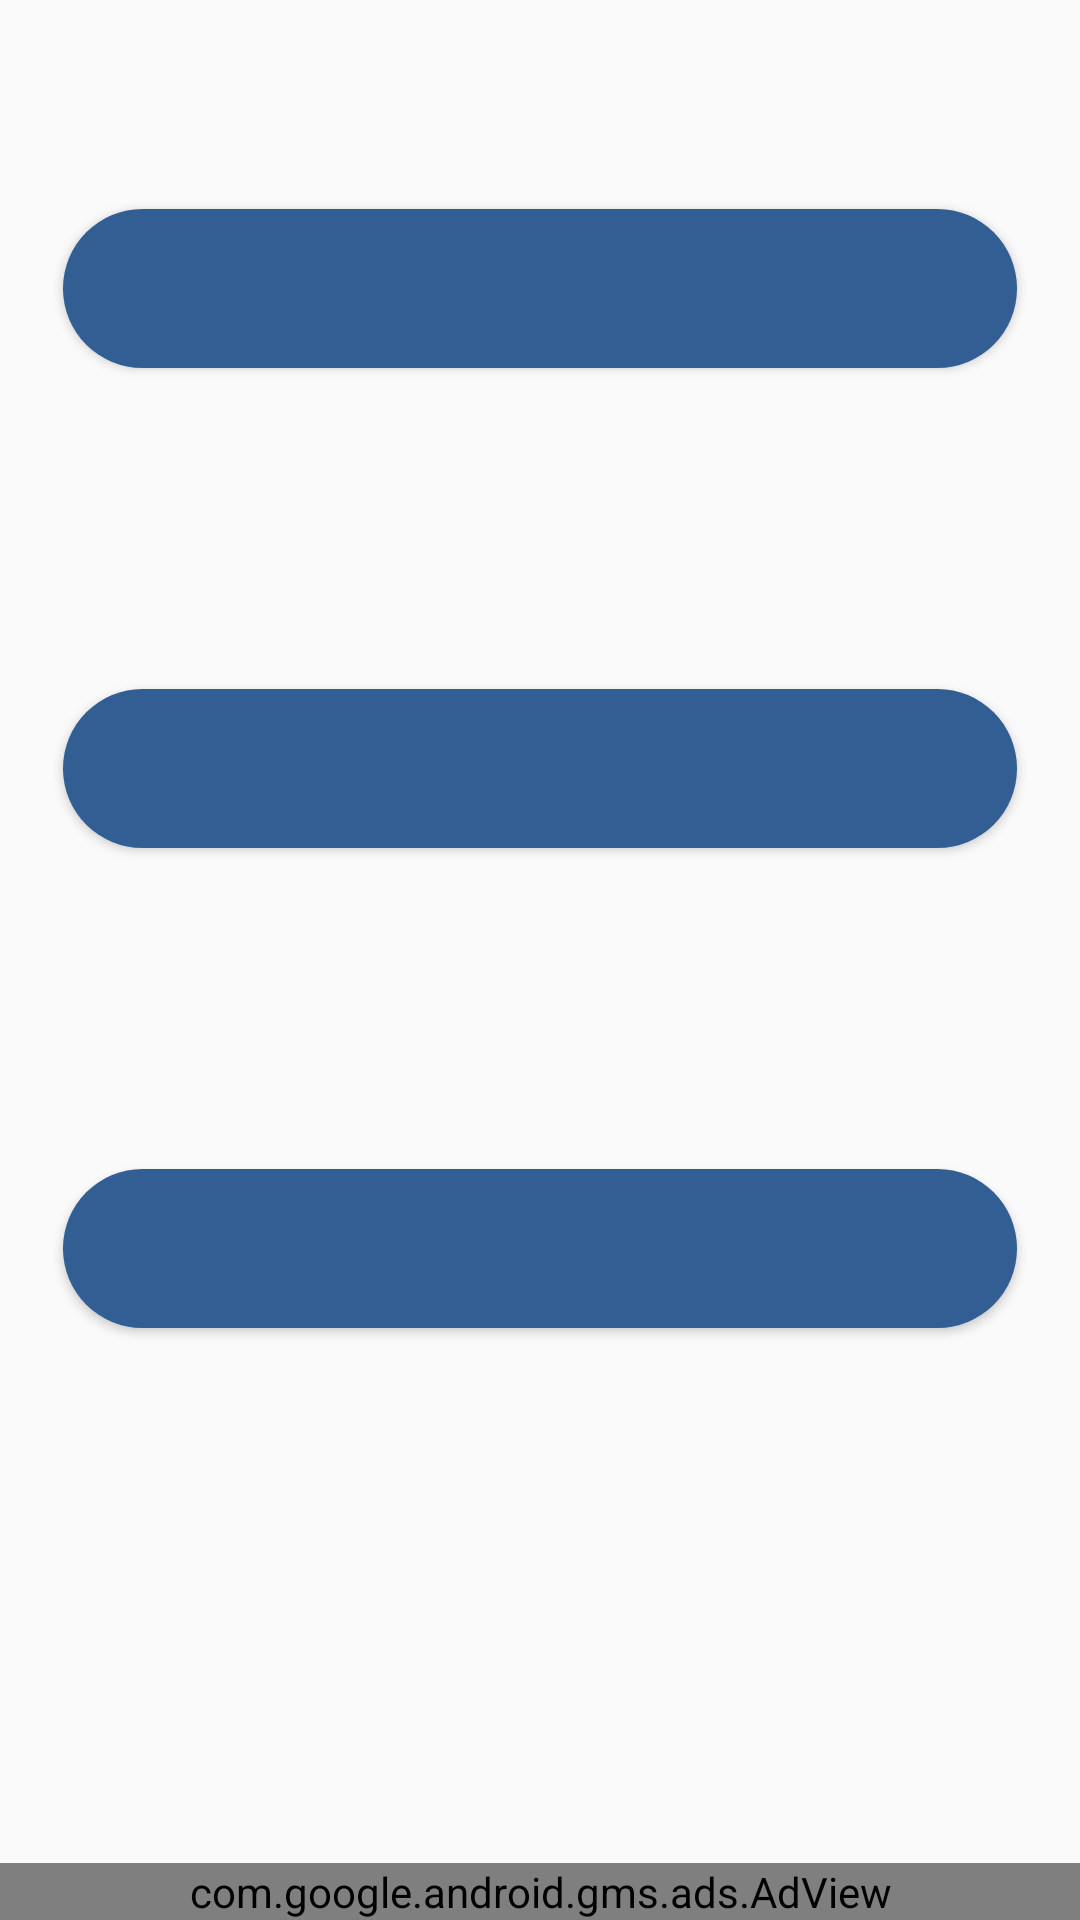

Produce the Android XML layout that renders to this screen, including the resource entries it uses.
<!-- AndroidManifest.xml: application theme AppTheme -->
<!-- res/layout/workout.xml -->
<?xml version="1.0" encoding="utf-8"?>

<androidx.constraintlayout.widget.ConstraintLayout xmlns:android="http://schemas.android.com/apk/res/android"
    xmlns:app="http://schemas.android.com/apk/res-auto"
    xmlns:tools="http://schemas.android.com/tools"
    android:id="@+id/constraintLayout"
    android:layout_width="match_parent"
    android:layout_height="match_parent"
    tools:context=".WorkoutActivity">

    <androidx.constraintlayout.widget.ConstraintLayout
        android:id="@+id/childLayout"
        android:layout_width="0dp"
        android:layout_height="0dp"
        android:fadingEdge="none"
        android:requiresFadingEdge="horizontal|none"
        app:layout_constraintBottom_toBottomOf="parent"
        app:layout_constraintEnd_toEndOf="parent"
        app:layout_constraintHorizontal_bias="0.529"
        app:layout_constraintStart_toStartOf="parent"
        app:layout_constraintTop_toTopOf="parent">

        <androidx.constraintlayout.widget.Guideline
            android:id="@+id/guideline1"
            android:layout_width="wrap_content"
            android:layout_height="wrap_content"
            android:orientation="horizontal"
            app:layout_constraintGuide_percent="0.15" />

        <androidx.constraintlayout.widget.Guideline
            android:id="@+id/guideline2"
            android:layout_width="wrap_content"
            android:layout_height="wrap_content"
            android:orientation="horizontal"
            app:layout_constraintGuide_percent="0.4" />

        <androidx.constraintlayout.widget.Guideline
            android:id="@+id/guideline3"
            android:layout_width="wrap_content"
            android:layout_height="wrap_content"
            android:orientation="horizontal"
            app:layout_constraintGuide_percent="0.65" />

        <androidx.constraintlayout.widget.Guideline
            android:id="@+id/guideline4"
            android:layout_width="wrap_content"
            android:layout_height="wrap_content"
            android:orientation="horizontal"
            app:layout_constraintGuide_percent="1" />

        <ImageView
            android:id="@+id/imageView3"
            android:layout_width="495dp"
            android:layout_height="86dp"
            app:layout_constraintEnd_toEndOf="@+id/imageButton51"
            app:layout_constraintHorizontal_bias="0.505"
            app:layout_constraintStart_toStartOf="@+id/imageButton51"
            app:layout_constraintTop_toBottomOf="@+id/adView"
            app:srcCompat="@drawable/skiprest" />

        <ImageButton
            android:id="@+id/imageButton51"
            android:layout_width="0dp"
            android:layout_height="wrap_content"
            android:background="#00FFFFFF"
            android:onClick="workoutDone"
            app:layout_constraintBottom_toBottomOf="parent"
            app:layout_constraintEnd_toEndOf="parent"
            app:layout_constraintHorizontal_bias="0.551"
            app:layout_constraintStart_toStartOf="parent"
            app:srcCompat="@drawable/done" />


        <Button
            android:id="@+id/chinupButton"
            android:layout_width="318dp"
            android:layout_height="53dp"
            android:layout_marginStart="8dp"
            android:layout_marginLeft="8dp"
            android:layout_marginEnd="8dp"
            android:layout_marginRight="8dp"
            android:background="@drawable/rounded_button"
            android:fadingEdge="horizontal"
            android:onClick="onSquatClick"
            android:textColor="#FFFFFFFF"
            app:layout_constraintBottom_toTopOf="@+id/guideline1"
            app:layout_constraintEnd_toEndOf="parent"
            app:layout_constraintStart_toStartOf="parent"
            app:layout_constraintTop_toTopOf="@+id/guideline1" />

        <Button
            android:id="@+id/peckStretchButton"
            android:layout_width="318dp"
            android:layout_height="53dp"
            android:layout_marginStart="8dp"
            android:layout_marginLeft="8dp"
            android:layout_marginEnd="8dp"
            android:layout_marginRight="8dp"
            android:background="@drawable/rounded_button"
            android:fadingEdge="horizontal"
            android:onClick="onPushupClick"
            android:textColor="#FFFFFFFF"
            app:layout_constraintBottom_toTopOf="@+id/guideline2"
            app:layout_constraintEnd_toEndOf="parent"
            app:layout_constraintStart_toStartOf="parent"
            app:layout_constraintTop_toTopOf="@+id/guideline2" />

        <Button
            android:id="@+id/quadStretchButton"
            android:layout_width="318dp"
            android:layout_height="53dp"
            android:layout_marginStart="8dp"
            android:layout_marginLeft="8dp"
            android:layout_marginEnd="8dp"
            android:layout_marginRight="8dp"
            android:background="@drawable/rounded_button"
            android:fadingEdge="horizontal"
            android:onClick="onChinupClick"
            android:textColor="#FFFFFFFF"
            app:layout_constraintBottom_toTopOf="@+id/guideline3"
            app:layout_constraintEnd_toEndOf="parent"
            app:layout_constraintStart_toStartOf="parent"
            app:layout_constraintTop_toTopOf="@+id/guideline3" />


        

        <com.google.android.gms.ads.AdView
            xmlns:ads="http://schemas.android.com/apk/res-auto"
            android:id="@+id/adView"
            android:layout_width="0dp"
            android:layout_height="wrap_content"
            android:layout_alignParentBottom="true"
            android:layout_centerHorizontal="true"
            ads:adSize="BANNER"
            ads:adUnitId="ca-app-pub-3940256099942544/6300978111"
            ads:layout_constraintBottom_toTopOf="@+id/imageButton51"
            ads:layout_constraintEnd_toEndOf="parent"
            ads:layout_constraintHorizontal_bias="0.0"
            ads:layout_constraintStart_toStartOf="parent" />


    </androidx.constraintlayout.widget.ConstraintLayout>

</androidx.constraintlayout.widget.ConstraintLayout>
<!-- resources referenced by this layout -->
<resources>
  <!-- drawable rounded_button (drawable) -->
  <?xml version="1.0" encoding="utf-8"?>
  
  <shape xmlns:android="http://schemas.android.com/apk/res/android"
      android:shape="rectangle">
  
      <solid android:color="#325E93"/>
      <corners android:radius="30dp"/>
  </shape>
  <style name="AppTheme" parent="Theme.AppCompat.Light">
          
          <item name="toolbarStyle">@style/custom_toolbar</item>
          <item name="colorPrimary">@color/colorPrimary</item>
          <item name="colorPrimaryDark">@color/colorPrimaryDark</item>
          <item name="colorAccent">@color/colorAccent</item>
          
      </style>
  <style name="custom_toolbar" parent="@style/Widget.AppCompat.Toolbar">
          <item name="titleTextColor">@color/titleColor</item>
          <item name="toolbarStyle">@style/custom_toolbar</item>
      </style>
  <color name="colorPrimary">#24374E</color>
  <color name="colorPrimaryDark">#202B42</color>
  <color name="colorAccent">#202020</color>
  <color name="titleColor">#FFFFFF</color>
</resources>
